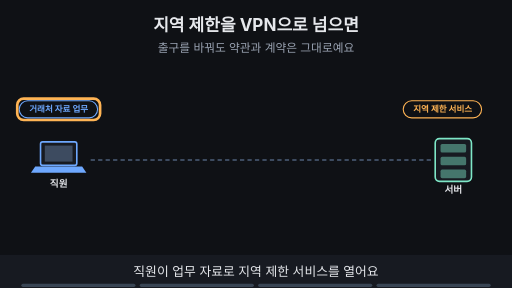
t = 0.00 s
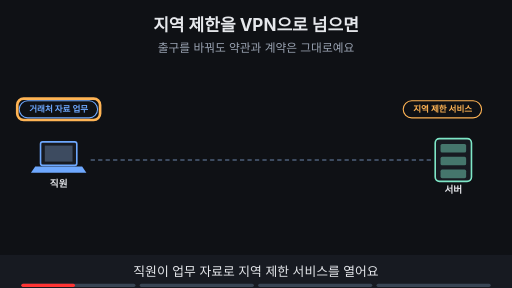
t = 1.88 s
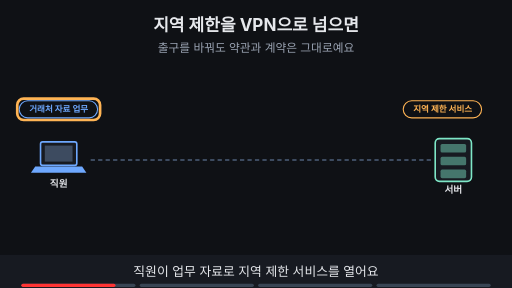
t = 3.30 s
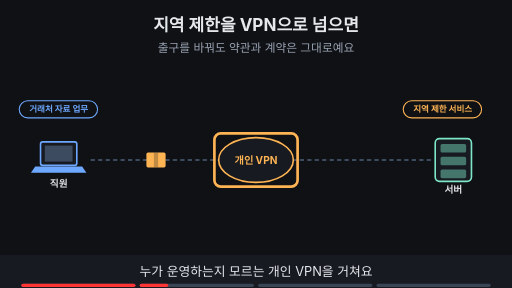
t = 5.00 s
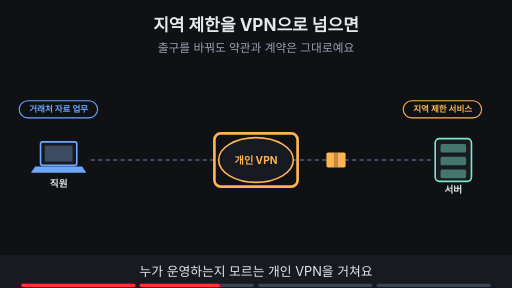
t = 6.80 s
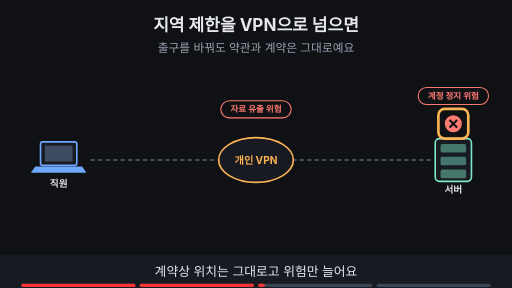
t = 8.24 s

The animated SVG that drew these frames (rendered in a browser with its animation timeline set to each time). Animation: 20 SMIL elements (animate=19,animateTransform=1); frames cover the first 8.24 s, repeats indefinitely.

<svg xmlns="http://www.w3.org/2000/svg" viewBox="0 0 960 540" width="960" height="540" font-family="-apple-system,'Apple SD Gothic Neo','Segoe UI',sans-serif">
<title>지역 제한을 VPN으로 넘으면</title>
<rect width="960" height="540" fill="#0f1115"/>
<text x="480" y="58" text-anchor="middle" font-size="32" font-weight="700" fill="#e6e8ec">지역 제한을 VPN으로 넘으면</text>
<text x="480" y="98" text-anchor="middle" font-size="22" fill="#9aa3b2">출구를 바꿔도 약관과 계약은 그대로예요</text>
<rect x="76" y="266" width="68" height="44" rx="4" fill="#171a21" stroke="#6ea8fe" stroke-width="3"/><rect x="84" y="273" width="52" height="30" fill="#3d4b60"/><polygon points="66,312 154,312 162,324 58,324" fill="#6ea8fe"/><text x="110" y="350" text-anchor="middle" font-size="18" font-weight="700" fill="#e6e8ec">직원</text><rect x="816" y="260" width="68" height="80" rx="8" fill="#171a21" stroke="#7ee7c7" stroke-width="3"/><rect x="826" y="270" width="48" height="16" rx="3" fill="#7ee7c7" fill-opacity="0.45"/><rect x="826" y="294" width="48" height="16" rx="3" fill="#7ee7c7" fill-opacity="0.45"/><rect x="826" y="318" width="48" height="16" rx="3" fill="#7ee7c7" fill-opacity="0.45"/><text x="850" y="362" text-anchor="middle" font-size="18" font-weight="700" fill="#e6e8ec">서버</text><line x1="170" y1="300" x2="810" y2="300" stroke="#3d4b60" stroke-width="4" stroke-dasharray="8 6"/><g opacity="1"><animate attributeName="opacity" values="1;1;0;0" keyTimes="0;0.485;0.500;1" dur="16s" repeatCount="indefinite"/><rect x="36" y="189" width="147" height="32" rx="16" fill="#0f1115" stroke="#6ea8fe" stroke-width="2"/><text x="110" y="210.76" text-anchor="middle" font-size="16" font-weight="700" fill="#6ea8fe">거래처 자료 업무</text></g><g opacity="1"><animate attributeName="opacity" values="1;1;0;0" keyTimes="0;0.235;0.250;1" dur="16s" repeatCount="indefinite"/><rect x="32.31999999999999" y="185.0" width="155.36" height="40" rx="12" fill="none" stroke="#ffb454" stroke-width="5"/></g><g opacity="1"><animate attributeName="opacity" values="1;1;0;0" keyTimes="0;0.485;0.500;1" dur="16s" repeatCount="indefinite"/><rect x="756" y="189" width="147" height="32" rx="16" fill="#0f1115" stroke="#ffb454" stroke-width="2"/><text x="830" y="210.76" text-anchor="middle" font-size="16" font-weight="700" fill="#ffb454">지역 제한 서비스</text></g><g opacity="0"><animate attributeName="opacity" values="0;0;1;1" keyTimes="0;0.250;0.265;1" dur="16s" repeatCount="indefinite"/><ellipse cx="480" cy="300" rx="70" ry="42" fill="#171a21" stroke="#ffb454" stroke-width="3"/><text x="480" y="307" text-anchor="middle" font-size="19" font-weight="700" fill="#ffb454">개인 VPN</text></g><g opacity="0"><animate attributeName="opacity" values="0;0;1;1;0;0" keyTimes="0;0.250;0.265;0.485;0.500;1" dur="16s" repeatCount="indefinite"/><rect x="402" y="250" width="156" height="100" rx="12" fill="none" stroke="#ffb454" stroke-width="5"/></g><g opacity="0"><animate attributeName="opacity" values="0;0;1;1;0;0" keyTimes="0;0.250;0.265;0.485;0.500;1" dur="16s" repeatCount="indefinite"/><g><animateTransform attributeName="transform" type="translate" values="180,300;180,300;480,300;780,300;780,300" keyTimes="0.000;0.275;0.375;0.475;1.000" dur="16s" repeatCount="indefinite"/><rect x="-18" y="-14" width="36" height="28" rx="3" fill="#ffb454"/><rect x="-4" y="-14" width="8" height="28" fill="#0f1115" fill-opacity="0.25"/></g></g><g opacity="0"><animate attributeName="opacity" values="0;0;1;1;0;0" keyTimes="0;0.500;0.515;0.735;0.750;1" dur="16s" repeatCount="indefinite"/><rect x="784" y="164" width="132" height="32" rx="16" fill="#0f1115" stroke="#ff7b72" stroke-width="2"/><text x="850" y="185.76" text-anchor="middle" font-size="16" font-weight="700" fill="#ff7b72">계정 정지 위험</text><circle cx="850" cy="232" r="16" fill="#ff7b72"/><path d="M843 225 l14 14 M857 225 l-14 14" stroke="#0f1115" stroke-width="4"/></g><g opacity="0"><animate attributeName="opacity" values="0;0;1;1;0;0" keyTimes="0;0.500;0.515;0.735;0.750;1" dur="16s" repeatCount="indefinite"/><rect x="822" y="204" width="56" height="56" rx="12" fill="none" stroke="#ffb454" stroke-width="5"/></g><g opacity="0"><animate attributeName="opacity" values="0;0;1;1;0;0" keyTimes="0;0.500;0.515;0.735;0.750;1" dur="16s" repeatCount="indefinite"/><rect x="414" y="189" width="132" height="32" rx="16" fill="#0f1115" stroke="#ff7b72" stroke-width="2"/><text x="480" y="210.76" text-anchor="middle" font-size="16" font-weight="700" fill="#ff7b72">자료 유출 위험</text></g><g opacity="0"><animate attributeName="opacity" values="0;0;1;1" keyTimes="0;0.750;0.765;1" dur="16s" repeatCount="indefinite"/><rect x="291" y="431" width="378" height="34" rx="17" fill="#7ee7c7" stroke="#7ee7c7" stroke-width="2"/><text x="480" y="454.48" text-anchor="middle" font-size="18" font-weight="700" fill="#0f1115">공식 지원 지역과 기업 계약을 먼저 확인해요</text></g><g opacity="0"><animate attributeName="opacity" values="0;0;1;1" keyTimes="0;0.750;0.765;1" dur="16s" repeatCount="indefinite"/><rect x="287.03999999999996" y="427.0" width="385.92" height="42" rx="12" fill="none" stroke="#ffb454" stroke-width="5"/></g>
<rect x="0" y="478" width="960" height="62" fill="#171a21"/>
<g opacity="1"><animate attributeName="opacity" values="1;1;0;0" keyTimes="0;0.235;0.250;1" dur="16s" repeatCount="indefinite"/><text x="480" y="518" text-anchor="middle" font-size="24" fill="#e6e8ec">직원이 업무 자료로 지역 제한 서비스를 열어요</text></g>
<g opacity="0"><animate attributeName="opacity" values="0;0;1;1;0;0" keyTimes="0;0.250;0.265;0.485;0.500;1" dur="16s" repeatCount="indefinite"/><text x="480" y="518" text-anchor="middle" font-size="24" fill="#e6e8ec">누가 운영하는지 모르는 개인 VPN을 거쳐요</text></g>
<g opacity="0"><animate attributeName="opacity" values="0;0;1;1;0;0" keyTimes="0;0.500;0.515;0.735;0.750;1" dur="16s" repeatCount="indefinite"/><text x="480" y="518" text-anchor="middle" font-size="24" fill="#e6e8ec">계약상 위치는 그대로고 위험만 늘어요</text></g>
<g opacity="0"><animate attributeName="opacity" values="0;0;1;1" keyTimes="0;0.750;0.765;1" dur="16s" repeatCount="indefinite"/><text x="480" y="518" text-anchor="middle" font-size="24" fill="#e6e8ec">막는 일과 열어 주는 일을 함께 준비해요</text></g>

<g aria-label="재생 진행 막대" data-stage-count="4"><g class="progress-segment" data-stage="1"><rect x="40" y="532" width="214" height="6" rx="3" fill="#394554"/><rect x="40" y="532" width="0" height="6" rx="3" fill="#ff3434"><animate attributeName="width" values="0;214;214" keyTimes="0;0.250000;1" dur="16s" repeatCount="indefinite"/></rect></g><g class="progress-segment" data-stage="2"><rect x="262" y="532" width="214" height="6" rx="3" fill="#394554"/><rect x="262" y="532" width="0" height="6" rx="3" fill="#ff3434"><animate attributeName="width" values="0;0;214;214" keyTimes="0;0.250000;0.500000;1" dur="16s" repeatCount="indefinite"/></rect></g><g class="progress-segment" data-stage="3"><rect x="484" y="532" width="214" height="6" rx="3" fill="#394554"/><rect x="484" y="532" width="0" height="6" rx="3" fill="#ff3434"><animate attributeName="width" values="0;0;214;214" keyTimes="0;0.500000;0.750000;1" dur="16s" repeatCount="indefinite"/></rect></g><g class="progress-segment" data-stage="4"><rect x="706" y="532" width="214" height="6" rx="3" fill="#394554"/><rect x="706" y="532" width="0" height="6" rx="3" fill="#ff3434"><animate attributeName="width" values="0;0;214" keyTimes="0;0.750000;1" dur="16s" repeatCount="indefinite"/></rect></g></g></svg>
